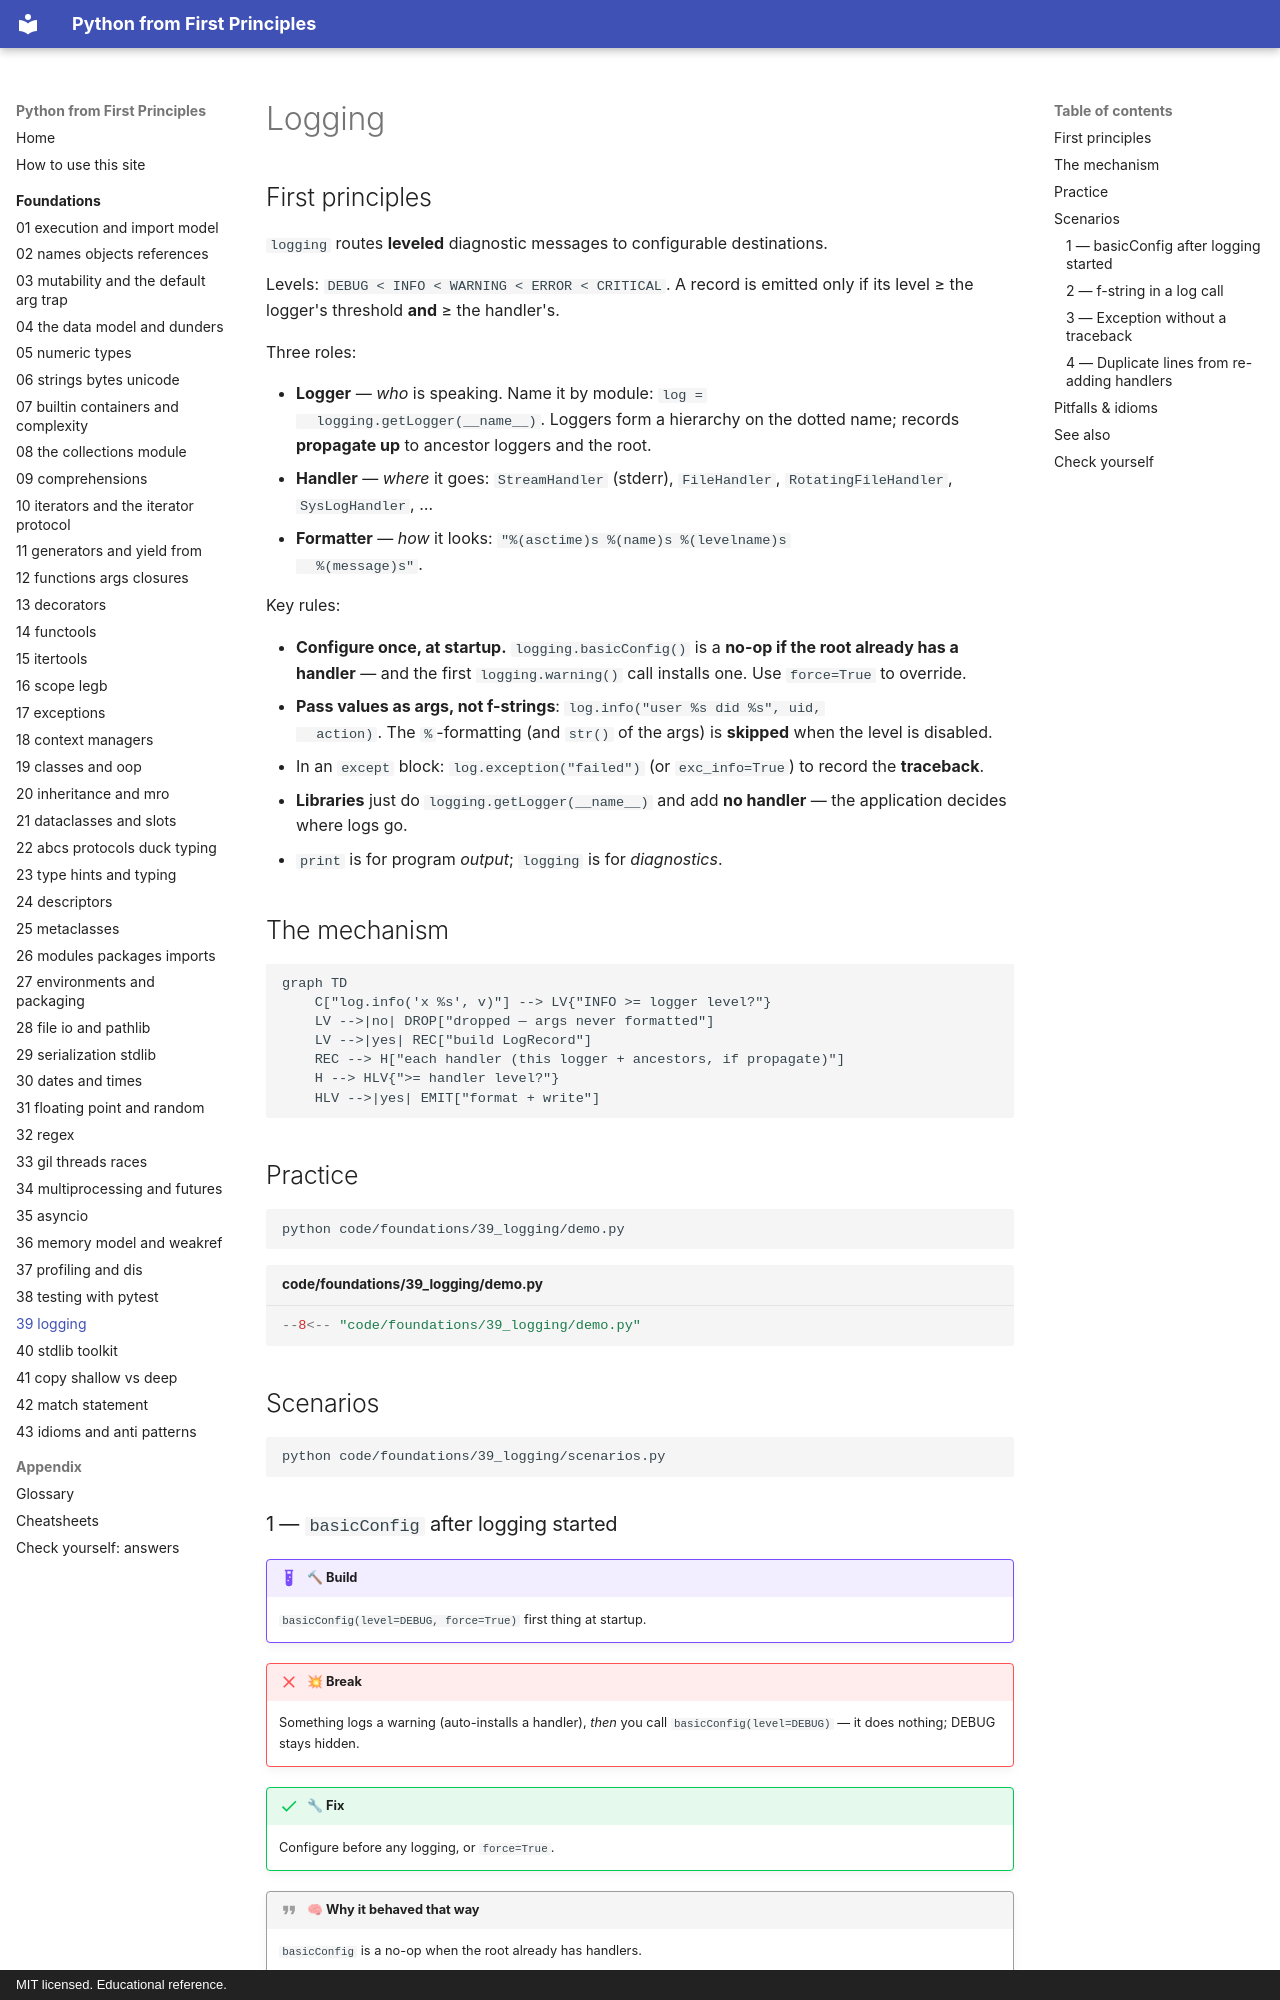

repository: AthreyaRah/python-fp · page: foundations/39-logging/index.html · generator: mkdocs · copyright: MIT licensed. Educational reference.

<!-- status: authored -->
# Logging

## First principles

`logging` routes **leveled** diagnostic messages to configurable destinations.

Levels: `DEBUG < INFO < WARNING < ERROR < CRITICAL`. A record is emitted only if
its level ≥ the logger's threshold **and** ≥ the handler's.

Three roles:

- **Logger** — *who* is speaking. Name it by module: `log =
  logging.getLogger(__name__)`. Loggers form a hierarchy on the dotted name;
  records **propagate up** to ancestor loggers and the root.
- **Handler** — *where* it goes: `StreamHandler` (stderr), `FileHandler`,
  `RotatingFileHandler`, `SysLogHandler`, …
- **Formatter** — *how* it looks: `"%(asctime)s %(name)s %(levelname)s
  %(message)s"`.

Key rules:

- **Configure once, at startup.** `logging.basicConfig()` is a **no-op if the
  root already has a handler** — and the first `logging.warning()` call installs
  one. Use `force=True` to override.
- **Pass values as args, not f-strings**: `log.info("user %s did %s", uid,
  action)`. The `%`-formatting (and `str()` of the args) is **skipped** when the
  level is disabled.
- In an `except` block: `log.exception("failed")` (or `exc_info=True`) to record
  the **traceback**.
- **Libraries** just do `logging.getLogger(__name__)` and add **no handler** —
  the application decides where logs go.
- `print` is for program *output*; `logging` is for *diagnostics*.

## The mechanism

```mermaid
graph TD
    C["log.info('x %s', v)"] --> LV{"INFO >= logger level?"}
    LV -->|no| DROP["dropped — args never formatted"]
    LV -->|yes| REC["build LogRecord"]
    REC --> H["each handler (this logger + ancestors, if propagate)"]
    H --> HLV{">= handler level?"}
    HLV -->|yes| EMIT["format + write"]
```

## Practice

```bash
python code/foundations/39_logging/demo.py
```

```python title="code/foundations/39_logging/demo.py"
--8<-- "code/foundations/39_logging/demo.py"
```

## Scenarios

```bash
python code/foundations/39_logging/scenarios.py
```

### 1 — `basicConfig` after logging started

!!! example "🔨 Build"
    `basicConfig(level=DEBUG, force=True)` first thing at startup.

!!! failure "💥 Break"
    Something logs a warning (auto-installs a handler), *then* you call
    `basicConfig(level=DEBUG)` — it does nothing; DEBUG stays hidden.

!!! success "🔧 Fix"
    Configure before any logging, or `force=True`.

!!! quote "🧠 Why it behaved that way"
    `basicConfig` is a no-op when the root already has handlers.
